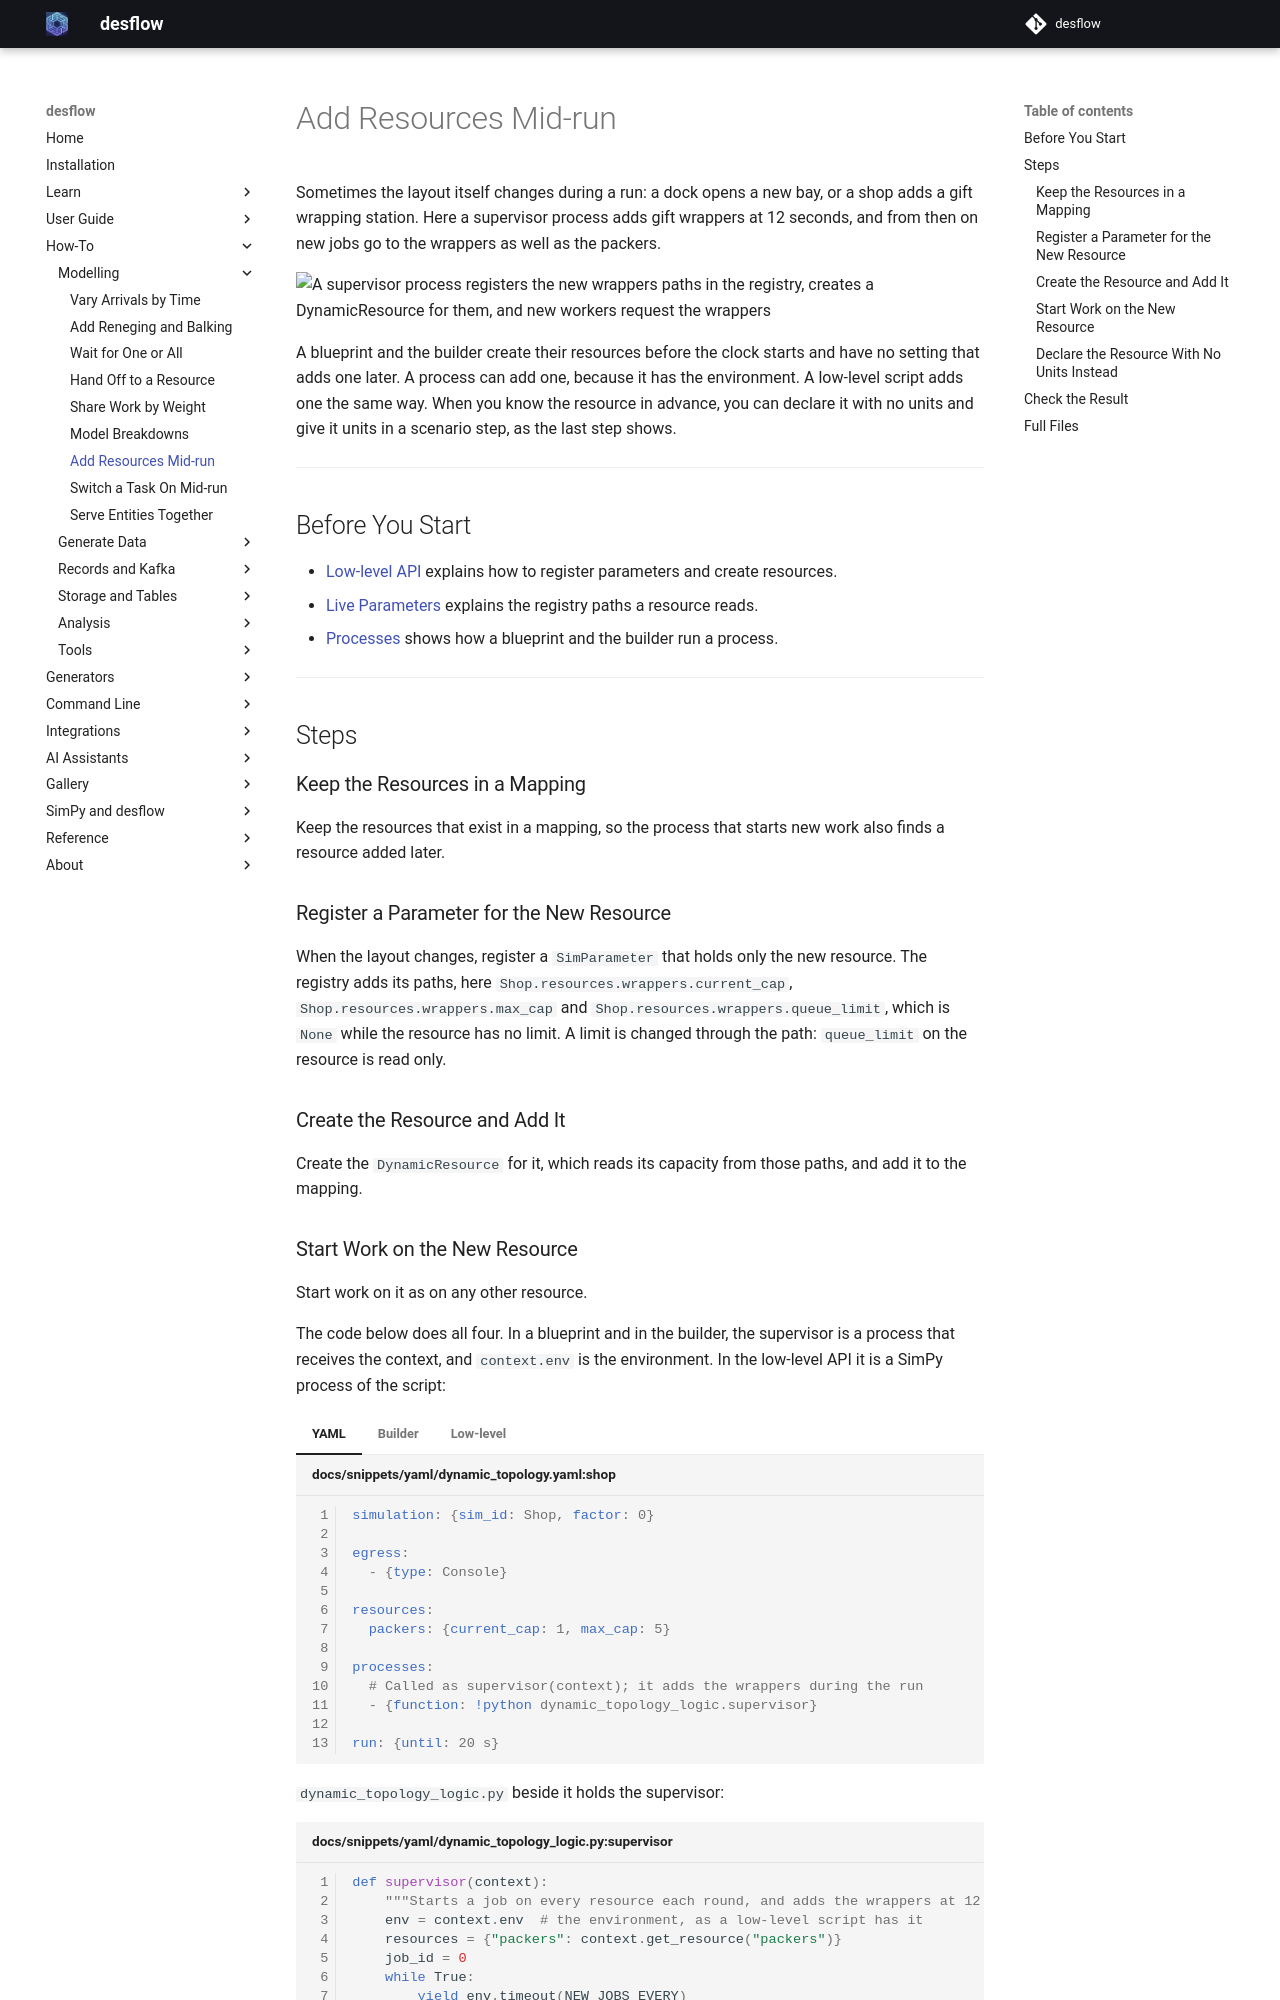

repository: jaehyeon-kim/desflow · page: 1.1/how-to/modelling/dynamic-topology/index.html · generator: mkdocs

# Add Resources Mid-run

Sometimes the layout itself changes during a run: a dock opens a new bay, or a shop adds a gift wrapping station. Here a supervisor process adds gift wrappers at 12 seconds, and from then on new jobs go to the wrappers as well as the packers.

![A supervisor process registers the new wrappers paths in the registry, creates a DynamicResource for them, and new workers request the wrappers](../../assets/diagrams/topology-change.png)

A blueprint and the builder create their resources before the clock starts and have no setting that adds one later. A process can add one, because it has the environment. A low-level script adds one the same way. When you know the resource in advance, you can declare it with no units and give it units in a scenario step, as the last step shows.

---

## Before You Start

- [Low-level API](../../user-guide/writing-a-model/low-level-api.md) explains how to register parameters and create resources.
- [Live Parameters](../../user-guide/live-runs-and-connectors/live-parameters.md) explains the registry paths a resource reads.
- [Processes](../../user-guide/tasks-and-processes/processes.md) shows how a blueprint and the builder run a process.

---

## Steps

### Keep the Resources in a Mapping

Keep the resources that exist in a mapping, so the process that starts new work also finds a resource added later.

### Register a Parameter for the New Resource

When the layout changes, register a `SimParameter` that holds only the new resource. The registry adds its paths, here `Shop.resources.wrappers.current_cap`, `Shop.resources.wrappers.max_cap` and `Shop.resources.wrappers.queue_limit`, which is `None` while the resource has no limit. A limit is changed through the path: `queue_limit` on the resource is read only.

### Create the Resource and Add It

Create the `DynamicResource` for it, which reads its capacity from those paths, and add it to the mapping.

### Start Work on the New Resource

Start work on it as on any other resource.

The code below does all four. In a blueprint and in the builder, the supervisor is a process that receives the context, and `context.env` is the environment. In the low-level API it is a SimPy process of the script:

=== "YAML"

    ```yaml title="docs/snippets/yaml/dynamic_topology.yaml:shop"
    simulation: {sim_id: Shop, factor: 0}

    egress:
      - {type: Console}

    resources:
      packers: {current_cap: 1, max_cap: 5}

    processes:
      # Called as supervisor(context); it adds the wrappers during the run
      - {function: !python dynamic_topology_logic.supervisor}

    run: {until: 20 s}
    ```

    `dynamic_topology_logic.py` beside it holds the supervisor:

    ```python title="docs/snippets/yaml/dynamic_topology_logic.py:supervisor"
    def supervisor(context):
        """Starts a job on every resource each round, and adds the wrappers at 12 s."""
        env = context.env  # the environment, as a low-level script has it
        resources = {"packers": context.get_resource("packers")}
        job_id = 0
        while True:
            yield env.timeout(NEW_JOBS_EVERY)
            if env.now >= ADD_WRAPPERS_AT and "wrappers" not in resources:
                env.registry.register_sim_parameter(
                    SimParameter(
                        sim_id="Shop",
                        resources={"wrappers": CapacityConfig(current_cap=2, max_cap=5)},
                    )
                )
                resources["wrappers"] = DynamicResource(env, "Shop", "wrappers")
                env.publish_event(
                    "supervisor",
                    {
                        "status": "wrappers_added",
                        "capacity": resources["wrappers"].capacity,
                    },
                )
            for name in list(resources):
                env.process(worker(env, resources, name, job_id))
            job_id += 1
    ```

=== "Builder"

    ```python title="docs/snippets/guides/dynamic_topology_builder.py:shop"
    app = (
        SimulationContext(sim_id="Shop", factor=0)
        .add_egress(ConsoleEgress())
        .add_resource("packers", current_cap=1, max_cap=5)
        # Called as supervisor(context); it adds the wrappers during the run
        .add_process(supervisor)
    )
    ```

    `supervisor` is the function in `dynamic_topology_logic.py`, which the YAML tab shows.

=== "Low-level"

    ```python title="docs/snippets/guides/dynamic_topology.py:add"
    # Give the gift wrappers their registry paths, then create the resource
    # that reads its capacity from them.
    env.registry.register_sim_parameter(
        SimParameter(
            sim_id="Shop",
            resources={"wrappers": CapacityConfig(current_cap=2, max_cap=5)},
        )
    )
    resources["wrappers"] = DynamicResource(env, "Shop", "wrappers")
    ```

### Declare the Resource With No Units Instead

When the resource is known before the run, declare it with `current_cap: 0` and give it units with a scenario step. A job that asks for the wrappers waits in the line until the step raises `current_cap`. No process is needed, so a blueprint can do it alone. The step's `record` publishes what it did at that time, as a ground-truth record to a sink with `when: labels`. All three forms give the step the same `record`:

=== "YAML"

    ```yaml title="docs/snippets/yaml/dynamic_topology_scenario.yaml:scenario"
    resources:
      packers: {current_cap: 1, max_cap: 5}
      # No units yet: a job that asks for one waits
      wrappers: {current_cap: 0, max_cap: 5}

    scenario:
      # At 12 seconds the wrappers get 2 units, and the step records what it did
      - at: 12
        path: Shop.resources.wrappers.current_cap
        value: 2
        record: {status: wrappers_added, capacity: 2}
    ```

=== "Builder"

    ```python title="docs/snippets/guides/dynamic_topology_scenario_builder.py:scenario"
    # No units yet: a job that asks for one waits
    app.add_resource("wrappers", current_cap=0, max_cap=5)
    # At 12 seconds the wrappers get 2 units, and the step records what it did
    app.add_scenario(
        [
            {
                "at": 12,
                "path": "Shop.resources.wrappers.current_cap",
                "value": 2,
                "record": {"status": "wrappers_added", "capacity": 2},
            }
        ]
    )
    ```

=== "Low-level"

    ```python title="docs/snippets/guides/dynamic_topology_scenario_low_level.py:scenario"
    PARAMS = SimParameter(
        sim_id="Shop",
        resources={
            "packers": CapacityConfig(current_cap=1, max_cap=5),
            # No units yet: a job that asks for one waits
            "wrappers": CapacityConfig(current_cap=0, max_cap=5),
        },
    )
    # At 12 seconds the wrappers get 2 units, and the step records what it did
    SCHEDULE = [
        {
            "at": 12,
            "path": "Shop.resources.wrappers.current_cap",
            "value": 2,
            "record": {"status": "wrappers_added", "capacity": 2},
        }
    ]
    ```

Every form finishes the same jobs: the packers at 7, 11, 15 and 19 seconds, and the wrappers at 15 and 19 seconds. Use the process of the steps above when the resource, or its name, is not known until the run is under way.

---
